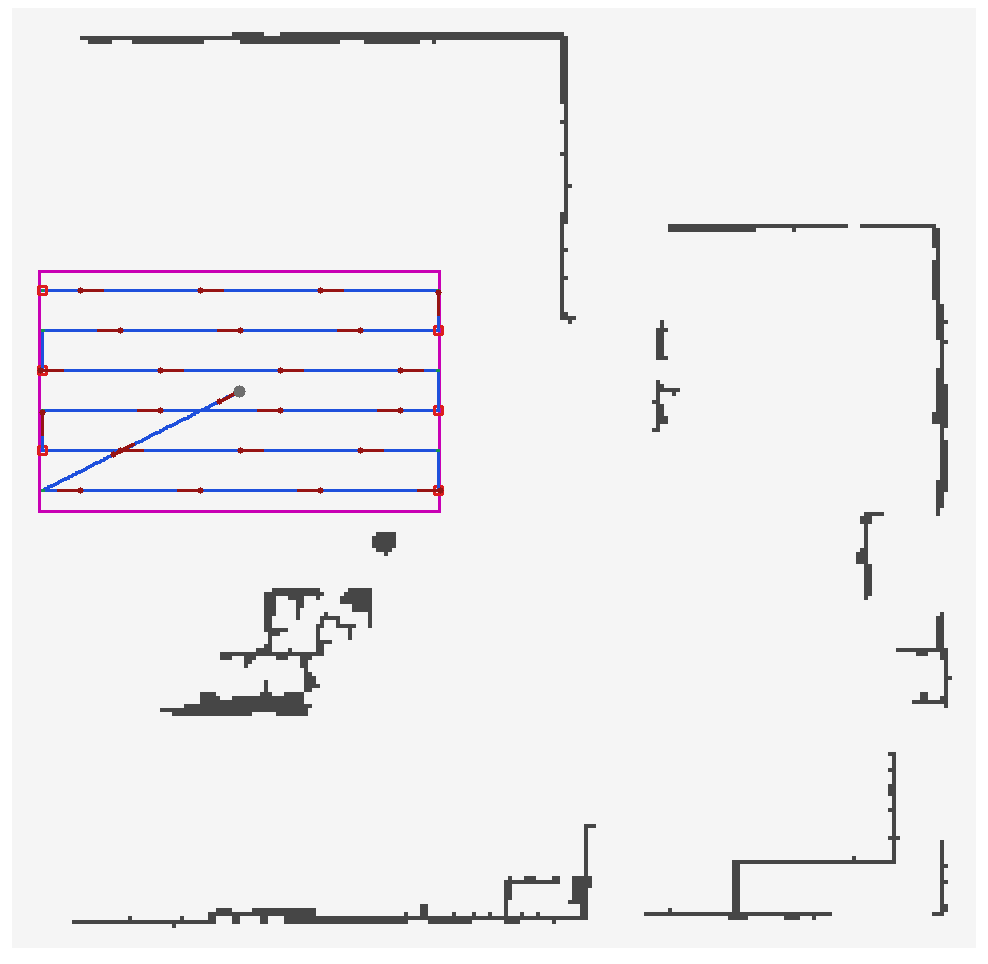

The table this chart was drawn from, first rows:
x, y, theta, kind
0, 1.1, -2.675, row
-0.04388, 1.078, -2.675, row
-0.08777, 1.056, -2.675, row
-0.1317, 1.034, -2.675, row
-0.1755, 1.012, -2.675, row
-0.2194, 0.9895, -2.675, row
-0.2633, 0.9674, -2.675, row
-0.3072, 0.9453, -2.675, row
-0.3511, 0.9233, -2.675, row
-0.395, 0.9012, -2.675, row
-0.4388, 0.8791, -2.675, row
-0.4827, 0.857, -2.675, row
-0.5266, 0.8349, -2.675, row
-0.5705, 0.8128, -2.675, row
-0.6144, 0.7907, -2.675, row
-0.6583, 0.7686, -2.675, row
-0.7022, 0.7465, -2.675, row
-0.746, 0.7244, -2.675, row
-0.7899, 0.7023, -2.675, row
-0.8338, 0.6802, -2.675, row
-0.8777, 0.6581, -2.675, row
-0.9216, 0.636, -2.675, row
-0.9655, 0.614, -2.675, row
-1.009, 0.5919, -2.675, row
-1.053, 0.5698, -2.675, row
-1.097, 0.5477, -2.675, row
-1.141, 0.5256, -2.675, row
-1.185, 0.5035, -2.675, row
-1.229, 0.4814, -2.675, row
-1.273, 0.4593, -2.675, row
-1.317, 0.4372, -2.675, row
-1.36, 0.4151, -2.675, row
-1.404, 0.393, -2.675, row
-1.448, 0.3709, -2.675, row
-1.492, 0.3488, -2.675, row
-1.536, 0.3267, -2.675, row
-1.58, 0.3047, -2.675, row
-1.624, 0.2826, -2.675, row
-1.668, 0.2605, -2.675, row
-1.712, 0.2384, -2.675, row
-1.755, 0.2163, -2.675, row
-1.799, 0.1942, -2.675, row
-1.843, 0.1721, -2.675, row
-1.887, 0.15, -2.675, row
-1.931, 0.1279, -2.675, row
-1.975, 0.1058, -2.675, row
-2.019, 0.08372, -2.675, row
-2.063, 0.06163, -2.675, row
-2.106, 0.03953, -2.675, row
-2.15, 0.01744, -2.675, row
-2.194, -0.004652, -2.675, row
-2.238, -0.02674, -2.675, row
-2.282, -0.04884, -2.675, row
-2.326, -0.07093, -2.675, row
-2.37, -0.09302, -2.675, row
-2.414, -0.1151, -2.675, row
-2.458, -0.1372, -2.675, row
-2.408, -0.1372, 0, link
-2.358, -0.1372, 0, row
-2.308, -0.1372, 0, row
... 647 more rows
